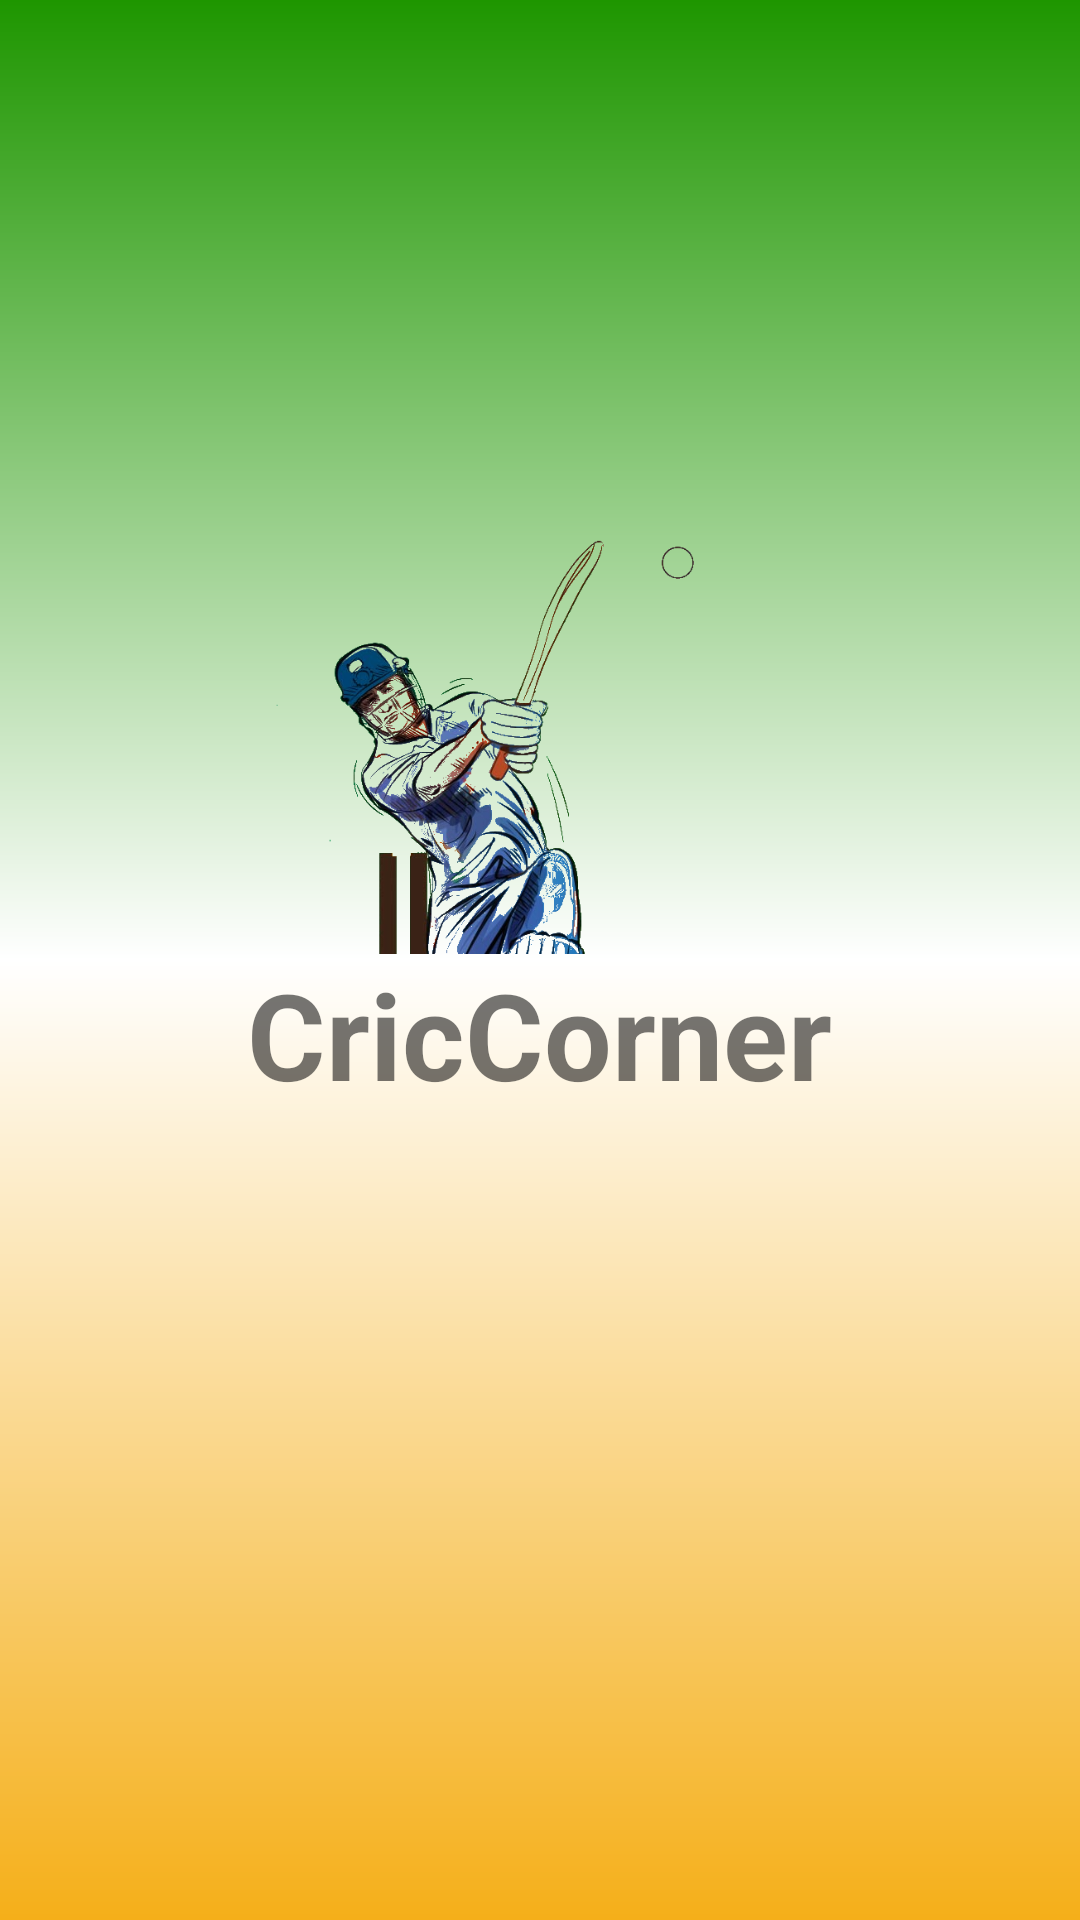

Produce the Android XML layout that renders to this screen, including the resource entries it uses.
<!-- AndroidManifest.xml: application theme AppTheme -->
<!-- res/layout/activity_splash_screen.xml -->
<?xml version="1.0" encoding="utf-8"?>
<LinearLayout xmlns:android="http://schemas.android.com/apk/res/android"
    xmlns:app="http://schemas.android.com/apk/res-auto"
    xmlns:tools="http://schemas.android.com/tools"
    android:layout_width="match_parent"
    android:layout_height="match_parent"
    android:orientation="vertical"
    android:background="@drawable/gradient"
    tools:context=".SplashScreenActivity">

    <ImageView
        android:layout_width="177dp"
        android:layout_height="138dp"
        android:layout_gravity="center_horizontal"
        android:layout_marginTop="180dp"
        android:scaleType="centerCrop"
        android:src="@drawable/dhoni" />

    <TextView
        android:layout_width="wrap_content"
        android:layout_height="wrap_content"
        android:layout_gravity="center_horizontal"
        android:text="CricCorner"
        android:textAlignment="center"
        android:textSize="40dp"
        android:textStyle="bold" />
    <ProgressBar
    android:id="@+id/pb"
    style="?android:attr/progressBarStyle"
    android:layout_width="40dp"
    android:layout_height="40dp"
    android:layout_gravity="center_horizontal"
    android:visibility="invisible" />


</LinearLayout>
<!-- resources referenced by this layout -->
<resources>
  <!-- drawable dhoni: png bitmap (drawable, 166144 bytes) -->
  <!-- drawable gradient (drawable-v24) -->
  <?xml version="1.0" encoding="utf-8"?>
  <shape xmlns:android="http://schemas.android.com/apk/res/android">
      <gradient android:startColor="#f5af19"
          android:centerColor="#FFFFFF"
          android:endColor="#1E9600"
          android:angle="90"/>
  
  </shape>
  <style name="AppTheme" parent="Theme.AppCompat.Light.DarkActionBar">
          
          <item name="colorPrimary">#ffffff</item>
          <item name="colorPrimaryDark">#400BC6</item>
          <item name="colorAccent">@color/colorAccent</item>
          <item name="android:homeAsUpIndicator">@drawable/ic_baseline_arrow_back_24</item>
      </style>
  <color name="colorAccent">#03DAC5</color>
</resources>
